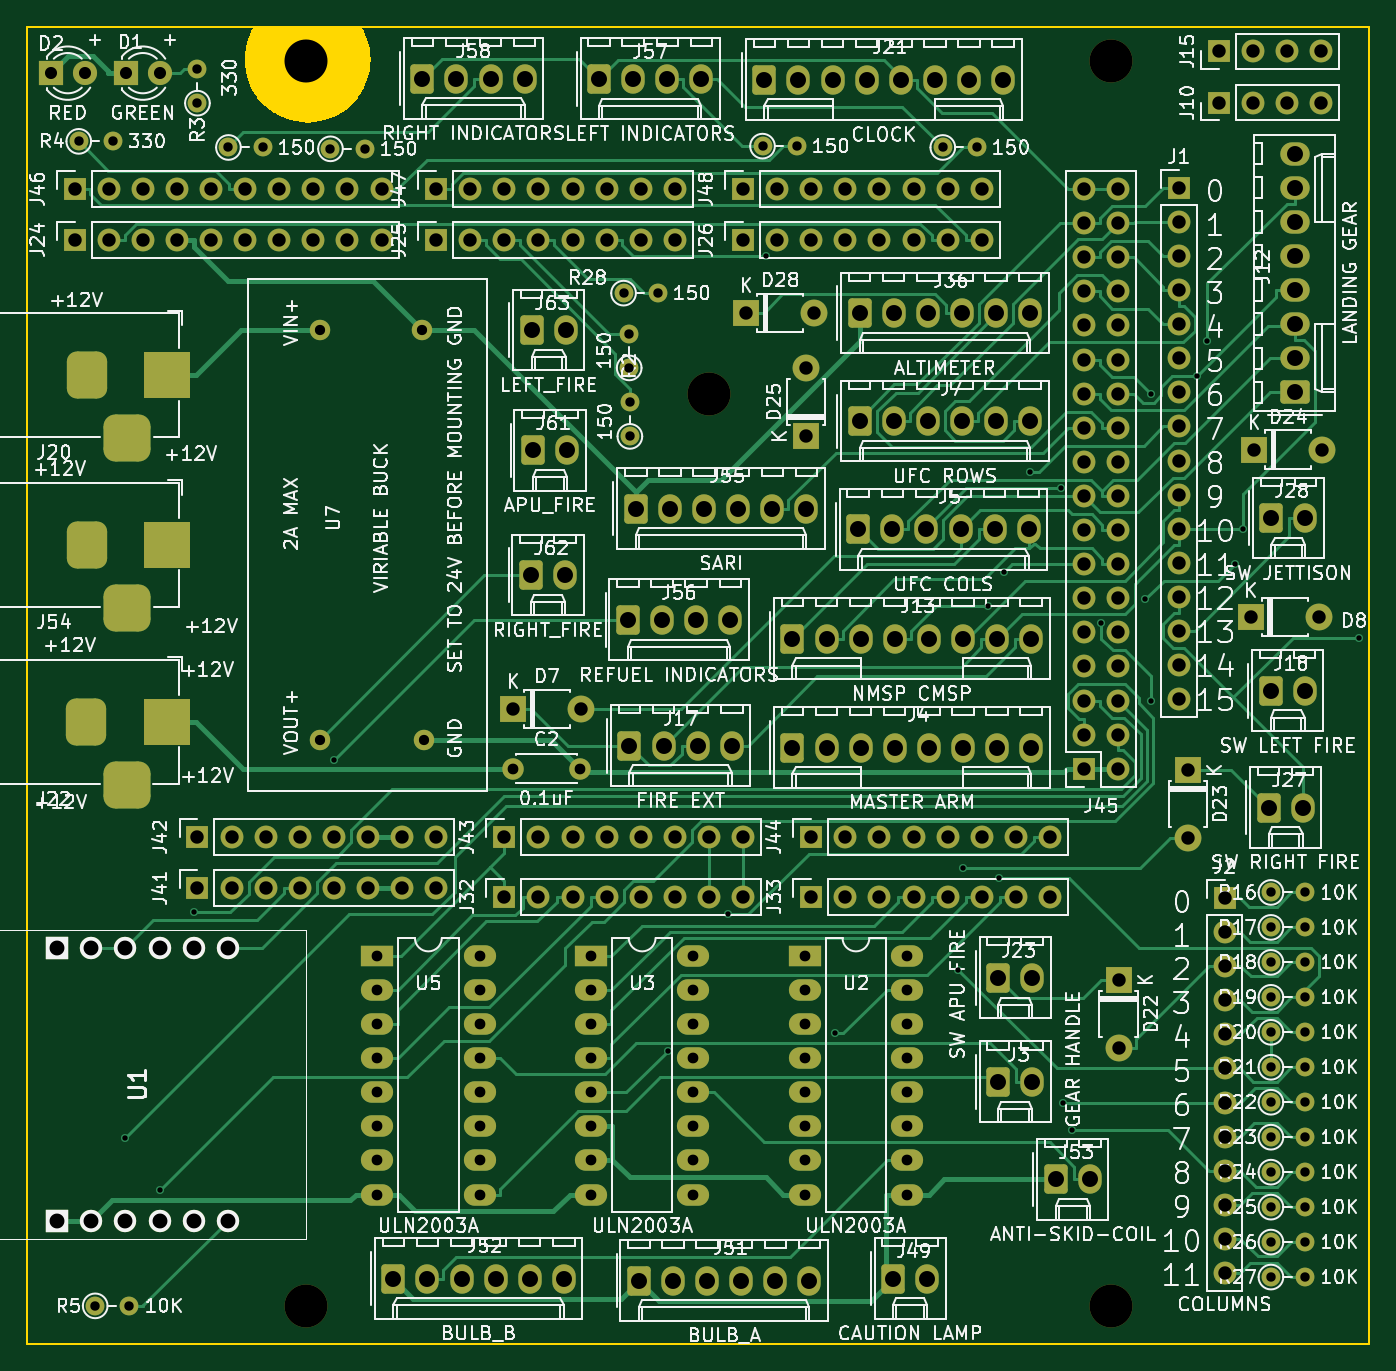
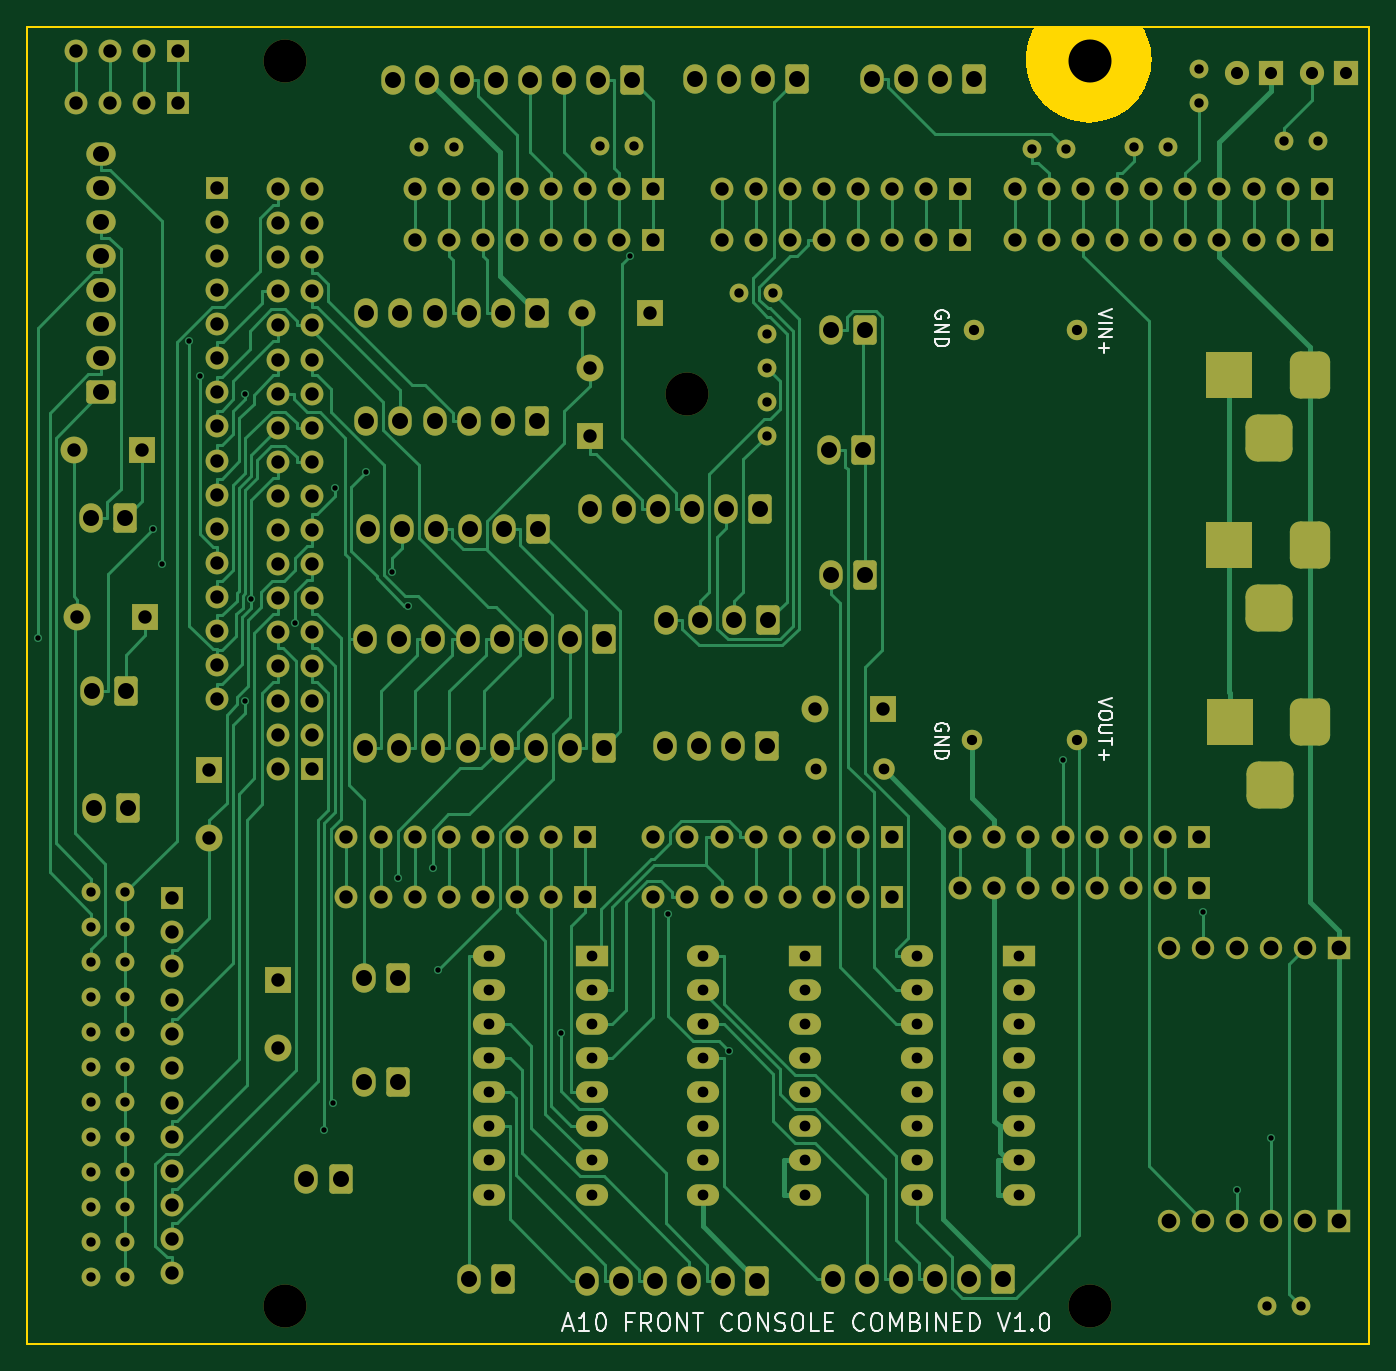
Circuit board: 9 layer files. Board 100.0 x 98.1 mm.
- bottom_copper: Forward Console Combined Input and Output-B_Cu.gbr (67065 bytes)
- bottom_mask: Forward Console Combined Input and Output-B_Mask.gbr (14877 bytes)
- bottom_silk: Forward Console Combined Input and Output-B_Silkscreen.gbr (18199 bytes)
- outline: Forward Console Combined Input and Output-Edge_Cuts.gbr (3085 bytes)
- top_copper: Forward Console Combined Input and Output-F_Cu.gbr (64677 bytes)
- top_mask: Forward Console Combined Input and Output-F_Mask.gbr (14877 bytes)
- top_silk: Forward Console Combined Input and Output-F_Silkscreen.gbr (342668 bytes)
- drill: Forward Console Combined Input and Output-NPTH.drl (418 bytes)
- drill: Forward Console Combined Input and Output-PTH.drl (7775 bytes)

=== bottom_copper: Forward Console Combined Input and Output-B_Cu.gbr (67065 bytes, source omitted) ===
=== bottom_mask: Forward Console Combined Input and Output-B_Mask.gbr (14877 bytes, source omitted) ===
=== bottom_silk: Forward Console Combined Input and Output-B_Silkscreen.gbr (18199 bytes, source omitted) ===
=== outline: Forward Console Combined Input and Output-Edge_Cuts.gbr ===
%TF.GenerationSoftware,KiCad,Pcbnew,8.0.2-1*%
%TF.CreationDate,2024-08-19T19:44:13+10:00*%
%TF.ProjectId,Forward Console Combined Input and Output,466f7277-6172-4642-9043-6f6e736f6c65,rev?*%
%TF.SameCoordinates,Original*%
%TF.FileFunction,Profile,NP*%
%FSLAX46Y46*%
G04 Gerber Fmt 4.6, Leading zero omitted, Abs format (unit mm)*
G04 Created by KiCad (PCBNEW 8.0.2-1) date 2024-08-19 19:44:13*
%MOMM*%
%LPD*%
G01*
G04 APERTURE LIST*
%TA.AperFunction,Profile*%
%ADD10C,0.150000*%
%TD*%
G04 APERTURE END LIST*
D10*
X115240000Y-37117500D02*
X215240000Y-37117500D01*
X215240000Y-135242500D01*
X115240000Y-135242500D01*
X115240000Y-37117500D01*
G36*
X140152779Y-37137185D02*
G01*
X140194069Y-37181161D01*
X140346138Y-37454177D01*
X140351243Y-37464430D01*
X140521613Y-37850280D01*
X140525751Y-37860960D01*
X140659797Y-38260901D01*
X140662931Y-38271917D01*
X140759500Y-38682504D01*
X140761605Y-38693763D01*
X140819879Y-39111517D01*
X140820936Y-39122921D01*
X140840417Y-39544273D01*
X140840417Y-39555727D01*
X140820936Y-39977078D01*
X140819879Y-39988482D01*
X140761605Y-40406236D01*
X140759500Y-40417495D01*
X140662931Y-40828082D01*
X140659797Y-40839098D01*
X140525751Y-41239039D01*
X140521613Y-41249719D01*
X140351243Y-41635569D01*
X140346138Y-41645822D01*
X140140889Y-42014313D01*
X140134860Y-42024051D01*
X139896481Y-42372042D01*
X139889578Y-42381182D01*
X139620118Y-42705681D01*
X139612402Y-42714145D01*
X139314145Y-43012402D01*
X139305681Y-43020118D01*
X138981182Y-43289578D01*
X138972042Y-43296481D01*
X138624051Y-43534860D01*
X138614313Y-43540889D01*
X138245822Y-43746138D01*
X138235569Y-43751243D01*
X137849719Y-43921613D01*
X137839039Y-43925751D01*
X137439098Y-44059797D01*
X137428082Y-44062931D01*
X137017495Y-44159500D01*
X137006236Y-44161605D01*
X136588482Y-44219879D01*
X136577078Y-44220936D01*
X136155727Y-44240417D01*
X136144273Y-44240417D01*
X135722921Y-44220936D01*
X135711517Y-44219879D01*
X135293763Y-44161605D01*
X135282504Y-44159500D01*
X134871917Y-44062931D01*
X134860901Y-44059797D01*
X134460960Y-43925751D01*
X134450280Y-43921613D01*
X134064430Y-43751243D01*
X134054177Y-43746138D01*
X133685686Y-43540889D01*
X133675948Y-43534860D01*
X133327957Y-43296481D01*
X133318817Y-43289578D01*
X132994318Y-43020118D01*
X132985854Y-43012402D01*
X132687597Y-42714145D01*
X132679881Y-42705681D01*
X132410421Y-42381182D01*
X132403518Y-42372042D01*
X132165139Y-42024051D01*
X132159110Y-42014313D01*
X131953861Y-41645822D01*
X131948756Y-41635569D01*
X131778386Y-41249719D01*
X131774248Y-41239039D01*
X131640202Y-40839098D01*
X131637068Y-40828082D01*
X131540499Y-40417495D01*
X131538394Y-40406236D01*
X131480120Y-39988482D01*
X131479063Y-39977078D01*
X131459582Y-39555727D01*
X131459582Y-39544273D01*
X131479063Y-39122921D01*
X131480120Y-39111517D01*
X131538394Y-38693763D01*
X131540499Y-38682504D01*
X131637068Y-38271917D01*
X131640202Y-38260901D01*
X131774248Y-37860960D01*
X131778386Y-37850280D01*
X131948756Y-37464430D01*
X131953861Y-37454177D01*
X132105931Y-37181161D01*
X132155750Y-37132172D01*
X132214260Y-37117500D01*
X140085740Y-37117500D01*
X140152779Y-37137185D01*
G37*
M02*

=== top_copper: Forward Console Combined Input and Output-F_Cu.gbr (64677 bytes, source omitted) ===
=== top_mask: Forward Console Combined Input and Output-F_Mask.gbr (14877 bytes, source omitted) ===
=== top_silk: Forward Console Combined Input and Output-F_Silkscreen.gbr (342668 bytes, source omitted) ===
=== drill: Forward Console Combined Input and Output-NPTH.drl ===
M48
; DRILL file {KiCad 8.0.2-1} date 2024-08-19T19:44:16+1000
; FORMAT={-:-/ absolute / metric / decimal}
; #@! TF.CreationDate,2024-08-19T19:44:16+10:00
; #@! TF.GenerationSoftware,Kicad,Pcbnew,8.0.2-1
; #@! TF.FileFunction,NonPlated,1,2,NPTH
FMAT,2
METRIC
; #@! TA.AperFunction,NonPlated,NPTH,ComponentDrill
T1C3.200
%
G90
G05
T1
X136.02Y-39.675
X136.02Y-132.385
X166.04Y-64.44
X196.02Y-39.675
X196.02Y-132.385
M30

=== drill: Forward Console Combined Input and Output-PTH.drl (7775 bytes, source omitted) ===
